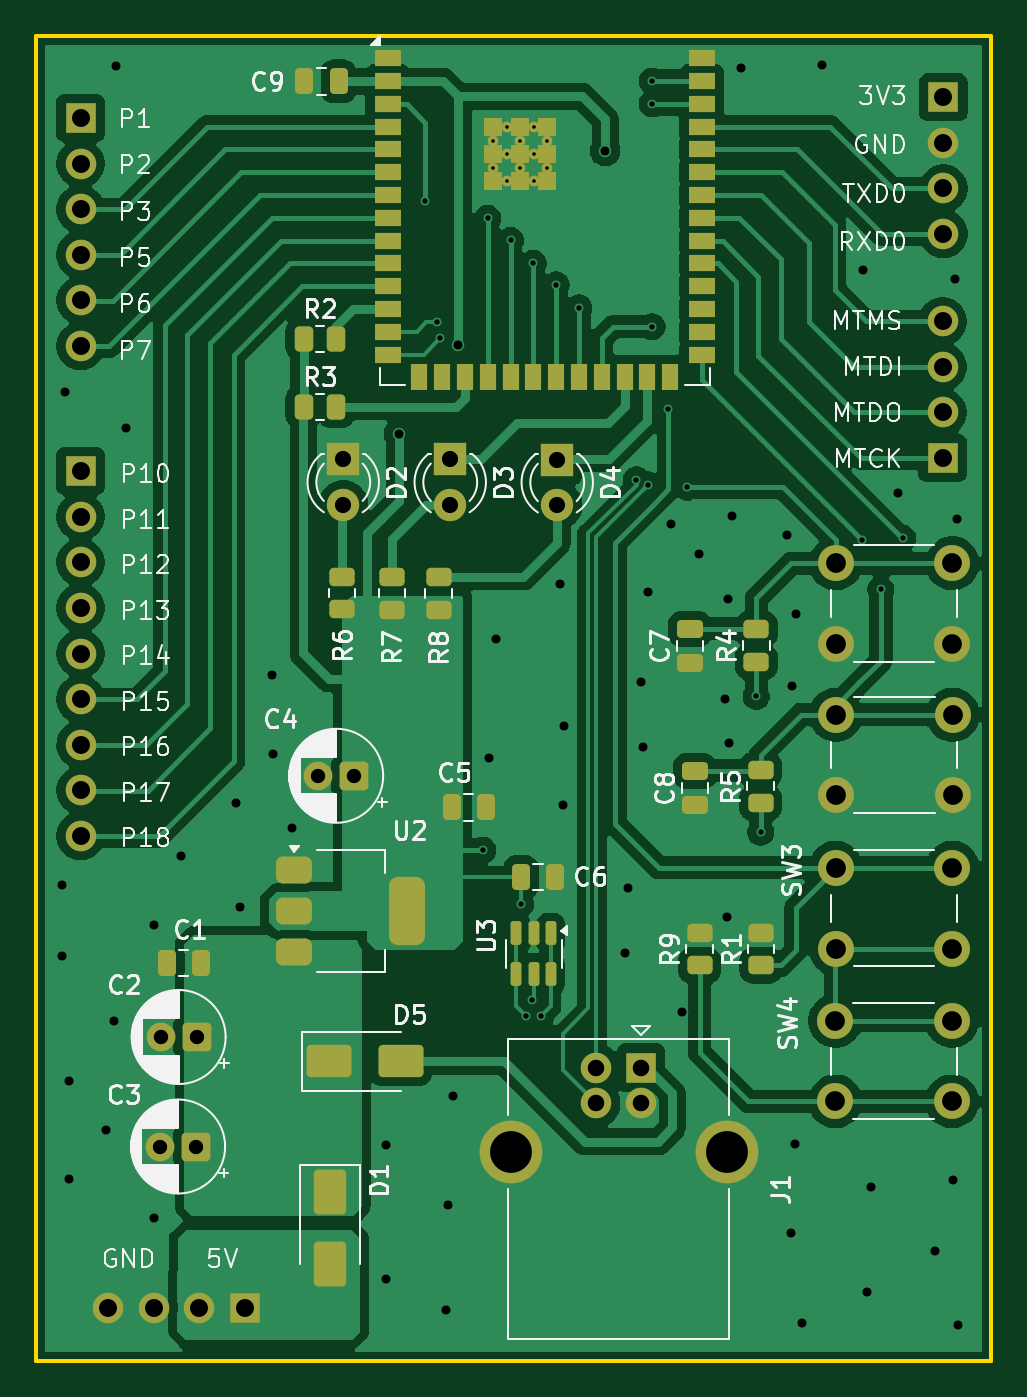
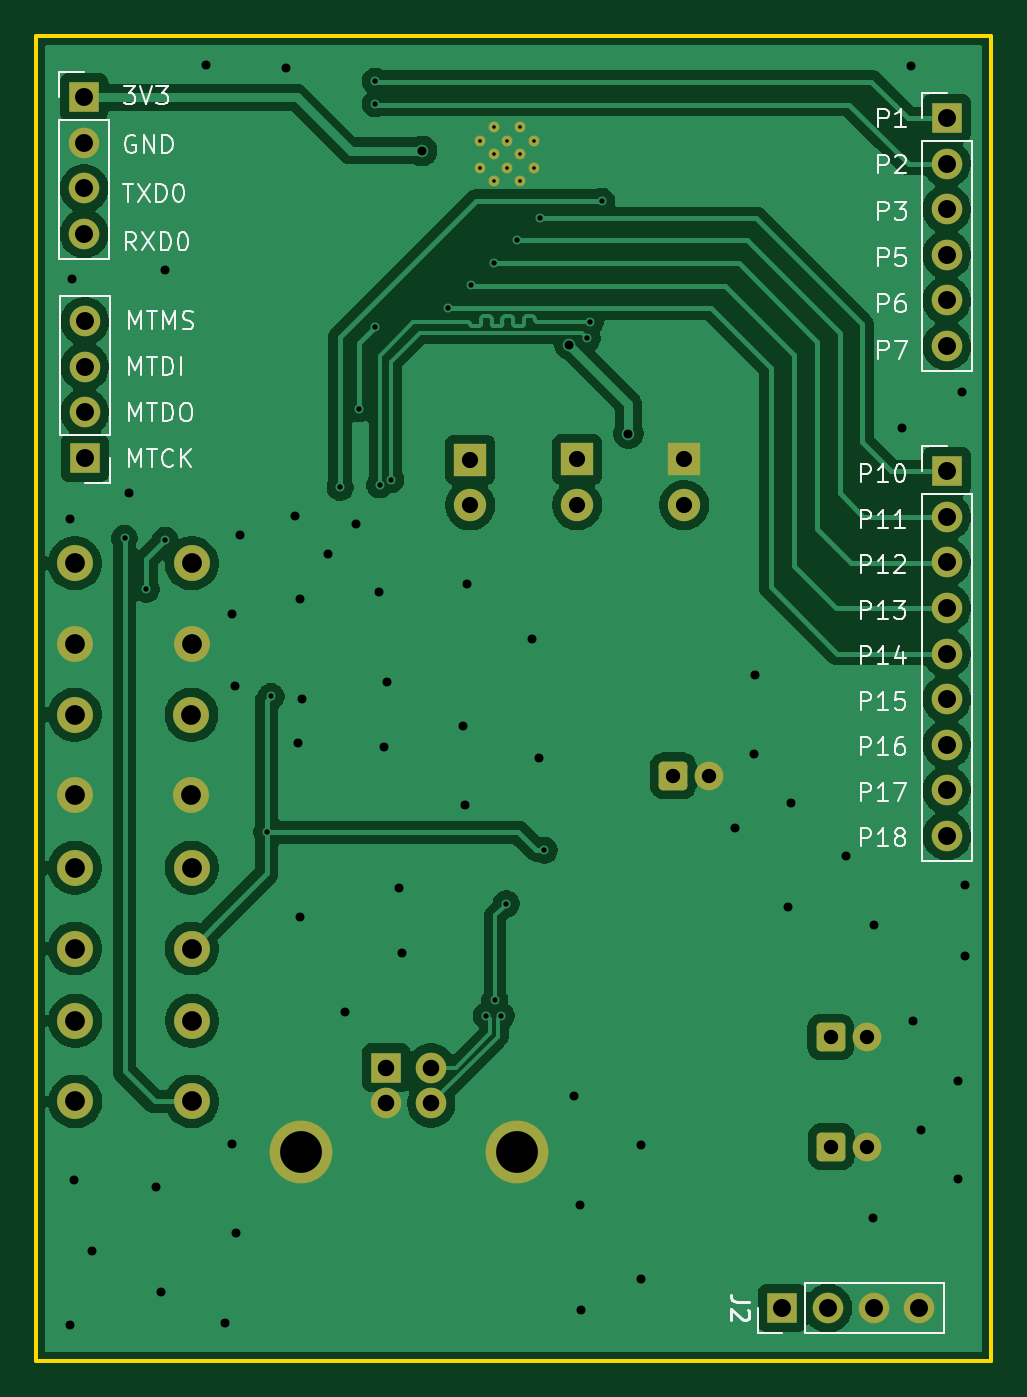
Circuit board: 11 layer files. Board 53.2 x 73.8 mm.
- bottom_copper: PWMaster-B_Cu.gbr (103075 bytes)
- bottom_mask: PWMaster-B_Mask.gbr (3760 bytes)
- paste: PWMaster-B_Paste.gbr (466 bytes)
- bottom_silk: PWMaster-B_Silkscreen.gbr (36042 bytes)
- outline: PWMaster-Edge_Cuts.gbr (631 bytes)
- top_copper: PWMaster-F_Cu.gbr (133186 bytes)
- top_mask: PWMaster-F_Mask.gbr (8070 bytes)
- paste: PWMaster-F_Paste.gbr (5256 bytes)
- top_silk: PWMaster-F_Silkscreen.gbr (99559 bytes)
- drill: PWMaster-NPTH.drl (281 bytes)
- drill: PWMaster-PTH.drl (3475 bytes)

=== bottom_copper: PWMaster-B_Cu.gbr (103075 bytes, source omitted) ===
=== bottom_mask: PWMaster-B_Mask.gbr ===
%TF.GenerationSoftware,KiCad,Pcbnew,9.0.2*%
%TF.CreationDate,2026-09-07T22:26:10+07:00*%
%TF.ProjectId,PWMaster,50574d61-7374-4657-922e-6b696361645f,rev?*%
%TF.SameCoordinates,Original*%
%TF.FileFunction,Soldermask,Bot*%
%TF.FilePolarity,Negative*%
%FSLAX46Y46*%
G04 Gerber Fmt 4.6, Leading zero omitted, Abs format (unit mm)*
G04 Created by KiCad (PCBNEW 9.0.2) date 2026-09-07 22:26:10*
%MOMM*%
%LPD*%
G01*
G04 APERTURE LIST*
G04 Aperture macros list*
%AMRoundRect*
0 Rectangle with rounded corners*
0 $1 Rounding radius*
0 $2 $3 $4 $5 $6 $7 $8 $9 X,Y pos of 4 corners*
0 Add a 4 corners polygon primitive as box body*
4,1,4,$2,$3,$4,$5,$6,$7,$8,$9,$2,$3,0*
0 Add four circle primitives for the rounded corners*
1,1,$1+$1,$2,$3*
1,1,$1+$1,$4,$5*
1,1,$1+$1,$6,$7*
1,1,$1+$1,$8,$9*
0 Add four rect primitives between the rounded corners*
20,1,$1+$1,$2,$3,$4,$5,0*
20,1,$1+$1,$4,$5,$6,$7,0*
20,1,$1+$1,$6,$7,$8,$9,0*
20,1,$1+$1,$8,$9,$2,$3,0*%
G04 Aperture macros list end*
%ADD10R,1.700000X1.700000*%
%ADD11C,1.700000*%
%ADD12C,3.500000*%
%ADD13C,0.600000*%
%ADD14C,2.000000*%
%ADD15RoundRect,0.250000X0.550000X0.550000X-0.550000X0.550000X-0.550000X-0.550000X0.550000X-0.550000X0*%
%ADD16C,1.600000*%
%ADD17R,1.800000X1.800000*%
%ADD18C,1.800000*%
G04 APERTURE END LIST*
D10*
%TO.C,J1*%
X166240000Y-131332500D03*
D11*
X163740000Y-131332500D03*
X163740000Y-133332500D03*
X166240000Y-133332500D03*
D12*
X171010000Y-136042500D03*
X158970000Y-136042500D03*
%TD*%
D13*
%TO.C,U1*%
X158015000Y-79710000D03*
X158015000Y-81210000D03*
X158765000Y-78960000D03*
X158765000Y-80460000D03*
X158765000Y-81960000D03*
X159515000Y-79710000D03*
X159515000Y-81210000D03*
X160265000Y-78960000D03*
X160265000Y-80460000D03*
X160265000Y-81960000D03*
X161015000Y-79710000D03*
X161015000Y-81210000D03*
%TD*%
D14*
%TO.C,SW4*%
X177060000Y-128720000D03*
X183560000Y-128720000D03*
X177060000Y-133220000D03*
X183560000Y-133220000D03*
%TD*%
D15*
%TO.C,C3*%
X141450000Y-135730000D03*
D16*
X139450000Y-135730000D03*
%TD*%
D17*
%TO.C,D3*%
X155610000Y-97460000D03*
D18*
X155610000Y-100000000D03*
%TD*%
D15*
%TO.C,C2*%
X141480000Y-129630000D03*
D16*
X139480000Y-129630000D03*
%TD*%
D17*
%TO.C,D4*%
X161570000Y-97470000D03*
D18*
X161570000Y-100010000D03*
%TD*%
D14*
%TO.C,SW2*%
X183590000Y-116170000D03*
X177090000Y-116170000D03*
X183590000Y-111670000D03*
X177090000Y-111670000D03*
%TD*%
D15*
%TO.C,C4*%
X150255113Y-115080000D03*
D16*
X148255113Y-115080000D03*
%TD*%
D17*
%TO.C,D2*%
X149650000Y-97460000D03*
D18*
X149650000Y-100000000D03*
%TD*%
D14*
%TO.C,SW1*%
X183580000Y-107750000D03*
X177080000Y-107750000D03*
X183580000Y-103250000D03*
X177080000Y-103250000D03*
%TD*%
%TO.C,SW3*%
X183580000Y-124700000D03*
X177080000Y-124700000D03*
X183580000Y-120200000D03*
X177080000Y-120200000D03*
%TD*%
D10*
%TO.C,J2*%
X144180000Y-144730000D03*
D11*
X141640000Y-144730000D03*
X139100000Y-144730000D03*
X136560000Y-144730000D03*
%TD*%
D10*
%TO.C,J4*%
X183075000Y-77280000D03*
D11*
X183075000Y-79820000D03*
X183075000Y-82360000D03*
X183075000Y-84900000D03*
%TD*%
D10*
%TO.C,J5*%
X135020000Y-78440000D03*
D11*
X135020000Y-80980000D03*
X135020000Y-83520000D03*
X135020000Y-86060000D03*
X135020000Y-88600000D03*
X135020000Y-91140000D03*
%TD*%
D10*
%TO.C,J3*%
X183035000Y-97380000D03*
D11*
X183035000Y-94840000D03*
X183035000Y-92300000D03*
X183035000Y-89760000D03*
%TD*%
D10*
%TO.C,J6*%
X135020000Y-98110000D03*
D11*
X135020000Y-100650000D03*
X135020000Y-103190000D03*
X135020000Y-105730000D03*
X135020000Y-108270000D03*
X135020000Y-110810000D03*
X135020000Y-113350000D03*
X135020000Y-115890000D03*
X135020000Y-118430000D03*
%TD*%
M02*

=== paste: PWMaster-B_Paste.gbr ===
%TF.GenerationSoftware,KiCad,Pcbnew,9.0.2*%
%TF.CreationDate,2026-09-07T22:26:10+07:00*%
%TF.ProjectId,PWMaster,50574d61-7374-4657-922e-6b696361645f,rev?*%
%TF.SameCoordinates,Original*%
%TF.FileFunction,Paste,Bot*%
%TF.FilePolarity,Positive*%
%FSLAX46Y46*%
G04 Gerber Fmt 4.6, Leading zero omitted, Abs format (unit mm)*
G04 Created by KiCad (PCBNEW 9.0.2) date 2026-09-07 22:26:10*
%MOMM*%
%LPD*%
G01*
G04 APERTURE LIST*
G04 APERTURE END LIST*
M02*

=== bottom_silk: PWMaster-B_Silkscreen.gbr (36042 bytes, source omitted) ===
=== outline: PWMaster-Edge_Cuts.gbr ===
%TF.GenerationSoftware,KiCad,Pcbnew,9.0.2*%
%TF.CreationDate,2026-09-07T22:26:10+07:00*%
%TF.ProjectId,PWMaster,50574d61-7374-4657-922e-6b696361645f,rev?*%
%TF.SameCoordinates,Original*%
%TF.FileFunction,Profile,NP*%
%FSLAX46Y46*%
G04 Gerber Fmt 4.6, Leading zero omitted, Abs format (unit mm)*
G04 Created by KiCad (PCBNEW 9.0.2) date 2026-09-07 22:26:10*
%MOMM*%
%LPD*%
G01*
G04 APERTURE LIST*
%TA.AperFunction,Profile*%
%ADD10C,0.200000*%
%TD*%
G04 APERTURE END LIST*
D10*
X132530000Y-73850000D02*
X185750000Y-73850000D01*
X185750000Y-147680000D01*
X132530000Y-147680000D01*
X132530000Y-73850000D01*
M02*

=== top_copper: PWMaster-F_Cu.gbr (133186 bytes, source omitted) ===
=== top_mask: PWMaster-F_Mask.gbr (8070 bytes, source omitted) ===
=== paste: PWMaster-F_Paste.gbr ===
%TF.GenerationSoftware,KiCad,Pcbnew,9.0.2*%
%TF.CreationDate,2026-09-07T22:26:10+07:00*%
%TF.ProjectId,PWMaster,50574d61-7374-4657-922e-6b696361645f,rev?*%
%TF.SameCoordinates,Original*%
%TF.FileFunction,Paste,Top*%
%TF.FilePolarity,Positive*%
%FSLAX46Y46*%
G04 Gerber Fmt 4.6, Leading zero omitted, Abs format (unit mm)*
G04 Created by KiCad (PCBNEW 9.0.2) date 2026-09-07 22:26:10*
%MOMM*%
%LPD*%
G01*
G04 APERTURE LIST*
G04 Aperture macros list*
%AMRoundRect*
0 Rectangle with rounded corners*
0 $1 Rounding radius*
0 $2 $3 $4 $5 $6 $7 $8 $9 X,Y pos of 4 corners*
0 Add a 4 corners polygon primitive as box body*
4,1,4,$2,$3,$4,$5,$6,$7,$8,$9,$2,$3,0*
0 Add four circle primitives for the rounded corners*
1,1,$1+$1,$2,$3*
1,1,$1+$1,$4,$5*
1,1,$1+$1,$6,$7*
1,1,$1+$1,$8,$9*
0 Add four rect primitives between the rounded corners*
20,1,$1+$1,$2,$3,$4,$5,0*
20,1,$1+$1,$4,$5,$6,$7,0*
20,1,$1+$1,$6,$7,$8,$9,0*
20,1,$1+$1,$8,$9,$2,$3,0*%
G04 Aperture macros list end*
%ADD10RoundRect,0.250000X-0.450000X0.262500X-0.450000X-0.262500X0.450000X-0.262500X0.450000X0.262500X0*%
%ADD11RoundRect,0.250000X-0.250000X-0.475000X0.250000X-0.475000X0.250000X0.475000X-0.250000X0.475000X0*%
%ADD12R,1.500000X0.900000*%
%ADD13R,0.900000X1.500000*%
%ADD14R,1.000000X1.000000*%
%ADD15RoundRect,0.250000X0.450000X-0.262500X0.450000X0.262500X-0.450000X0.262500X-0.450000X-0.262500X0*%
%ADD16RoundRect,0.250000X-0.650000X1.000000X-0.650000X-1.000000X0.650000X-1.000000X0.650000X1.000000X0*%
%ADD17RoundRect,0.250000X0.475000X-0.250000X0.475000X0.250000X-0.475000X0.250000X-0.475000X-0.250000X0*%
%ADD18RoundRect,0.250000X0.250000X0.475000X-0.250000X0.475000X-0.250000X-0.475000X0.250000X-0.475000X0*%
%ADD19RoundRect,0.250000X-0.262500X-0.450000X0.262500X-0.450000X0.262500X0.450000X-0.262500X0.450000X0*%
%ADD20RoundRect,0.150000X-0.150000X0.512500X-0.150000X-0.512500X0.150000X-0.512500X0.150000X0.512500X0*%
%ADD21RoundRect,0.250000X-1.000000X-0.650000X1.000000X-0.650000X1.000000X0.650000X-1.000000X0.650000X0*%
%ADD22RoundRect,0.375000X-0.625000X-0.375000X0.625000X-0.375000X0.625000X0.375000X-0.625000X0.375000X0*%
%ADD23RoundRect,0.500000X-0.500000X-1.400000X0.500000X-1.400000X0.500000X1.400000X-0.500000X1.400000X0*%
G04 APERTURE END LIST*
D10*
%TO.C,R7*%
X152350000Y-104007500D03*
X152350000Y-105832500D03*
%TD*%
D11*
%TO.C,C5*%
X155690000Y-116840000D03*
X157590000Y-116840000D03*
%TD*%
D12*
%TO.C,U1*%
X152125000Y-75110000D03*
X152125000Y-76380000D03*
X152125000Y-77650000D03*
X152125000Y-78920000D03*
X152125000Y-80190000D03*
X152125000Y-81460000D03*
X152125000Y-82730000D03*
X152125000Y-84000000D03*
X152125000Y-85270000D03*
X152125000Y-86540000D03*
X152125000Y-87810000D03*
X152125000Y-89080000D03*
X152125000Y-90350000D03*
X152125000Y-91620000D03*
D13*
X153890000Y-92870000D03*
X155160000Y-92870000D03*
X156430000Y-92870000D03*
X157700000Y-92870000D03*
X158970000Y-92870000D03*
X160240000Y-92870000D03*
X161510000Y-92870000D03*
X162780000Y-92870000D03*
X164050000Y-92870000D03*
X165320000Y-92870000D03*
X166590000Y-92870000D03*
X167860000Y-92870000D03*
D12*
X169625000Y-91620000D03*
X169625000Y-90350000D03*
X169625000Y-89080000D03*
X169625000Y-87810000D03*
X169625000Y-86540000D03*
X169625000Y-85270000D03*
X169625000Y-84000000D03*
X169625000Y-82730000D03*
X169625000Y-81460000D03*
X169625000Y-80190000D03*
X169625000Y-78920000D03*
X169625000Y-77650000D03*
X169625000Y-76380000D03*
X169625000Y-75110000D03*
D14*
X158015000Y-78960000D03*
X158015000Y-80460000D03*
X158015000Y-81960000D03*
X159515000Y-78960000D03*
X159515000Y-80460000D03*
X159515000Y-81960000D03*
X161015000Y-78960000D03*
X161015000Y-80460000D03*
X161015000Y-81960000D03*
%TD*%
D15*
%TO.C,R9*%
X169500000Y-125642500D03*
X169500000Y-123817500D03*
%TD*%
%TO.C,R6*%
X149580000Y-105812500D03*
X149580000Y-103987500D03*
%TD*%
%TO.C,R1*%
X172920000Y-125642500D03*
X172920000Y-123817500D03*
%TD*%
D16*
%TO.C,D1*%
X148910000Y-138282500D03*
X148910000Y-142282500D03*
%TD*%
D17*
%TO.C,C7*%
X168960000Y-108790000D03*
X168960000Y-106890000D03*
%TD*%
D18*
%TO.C,C1*%
X141710000Y-125500000D03*
X139810000Y-125500000D03*
%TD*%
D19*
%TO.C,R2*%
X147445000Y-90740000D03*
X149270000Y-90740000D03*
%TD*%
D15*
%TO.C,R5*%
X172900000Y-116582500D03*
X172900000Y-114757500D03*
%TD*%
D17*
%TO.C,C8*%
X169230000Y-116700000D03*
X169230000Y-114800000D03*
%TD*%
D15*
%TO.C,R4*%
X172660000Y-108732500D03*
X172660000Y-106907500D03*
%TD*%
D11*
%TO.C,C6*%
X159550000Y-120730000D03*
X161450000Y-120730000D03*
%TD*%
D20*
%TO.C,U3*%
X161200000Y-123862500D03*
X160250000Y-123862500D03*
X159300000Y-123862500D03*
X159300000Y-126137500D03*
X160250000Y-126137500D03*
X161200000Y-126137500D03*
%TD*%
D21*
%TO.C,D5*%
X148850000Y-130980000D03*
X152850000Y-130980000D03*
%TD*%
D10*
%TO.C,R8*%
X154960000Y-104017500D03*
X154960000Y-105842500D03*
%TD*%
D19*
%TO.C,R3*%
X147437500Y-94530000D03*
X149262500Y-94530000D03*
%TD*%
D22*
%TO.C,U2*%
X146910000Y-120320000D03*
X146910000Y-122620000D03*
D23*
X153210000Y-122620000D03*
D22*
X146910000Y-124920000D03*
%TD*%
D18*
%TO.C,C9*%
X149390000Y-76400000D03*
X147490000Y-76400000D03*
%TD*%
M02*

=== top_silk: PWMaster-F_Silkscreen.gbr (99559 bytes, source omitted) ===
=== drill: PWMaster-NPTH.drl ===
M48
; DRILL file {KiCad 9.0.2} date 2026-09-07T22:26:09+0700
; FORMAT={-:-/ absolute / metric / decimal}
; #@! TF.CreationDate,2026-09-07T22:26:09+07:00
; #@! TF.GenerationSoftware,Kicad,Pcbnew,9.0.2
; #@! TF.FileFunction,NonPlated,1,2,NPTH
FMAT,2
METRIC
%
G90
G05
M30

=== drill: PWMaster-PTH.drl ===
M48
; DRILL file {KiCad 9.0.2} date 2026-09-07T22:26:09+0700
; FORMAT={-:-/ absolute / metric / decimal}
; #@! TF.CreationDate,2026-09-07T22:26:09+07:00
; #@! TF.GenerationSoftware,Kicad,Pcbnew,9.0.2
; #@! TF.FileFunction,Plated,1,2,PTH
FMAT,2
METRIC
; #@! TA.AperFunction,Plated,PTH,ComponentDrill
T1C0.200
; #@! TA.AperFunction,Plated,PTH,ViaDrill
T2C0.300
; #@! TA.AperFunction,Plated,PTH,ViaDrill
T3C0.500
; #@! TA.AperFunction,Plated,PTH,ComponentDrill
T4C0.800
; #@! TA.AperFunction,Plated,PTH,ComponentDrill
T5C0.900
; #@! TA.AperFunction,Plated,PTH,ComponentDrill
T6C0.920
; #@! TA.AperFunction,Plated,PTH,ComponentDrill
T7C1.000
; #@! TA.AperFunction,Plated,PTH,ComponentDrill
T8C1.100
; #@! TA.AperFunction,Plated,PTH,ComponentDrill
T9C2.330
%
G90
G05
T1
X158.015Y-79.71
X158.015Y-81.21
X158.765Y-78.96
X158.765Y-80.46
X158.765Y-81.96
X159.515Y-79.71
X159.515Y-81.21
X160.265Y-78.96
X160.265Y-80.46
X160.265Y-81.96
X161.015Y-79.71
X161.015Y-81.21
T2
X154.23Y-83.07
X154.877Y-89.82
X155.05Y-90.705
X157.43Y-119.22
X157.7Y-84.03
X158.97Y-85.26
X159.55Y-122.21
X159.825Y-128.45
X160.19Y-127.59
X160.24Y-86.54
X160.675Y-128.45
X161.51Y-87.74
X162.78Y-89.02
X165.982Y-98.582
X166.615Y-98.88
X166.85Y-76.38
X166.85Y-90.07
X166.87Y-77.65
X167.76Y-94.65
X168.8Y-99.02
X172.66Y-110.66
X172.9Y-118.23
X178.555Y-101.965
X179.6Y-104.7
X180.82Y-101.85
T3
X134.01Y-121.16
X134.01Y-125.11
X134.16Y-93.71
X134.37Y-132.1
X134.37Y-137.53
X136.46Y-134.8
X136.88Y-128.76
X137.0Y-75.52
X137.53Y-95.73
X139.1Y-123.41
X139.13Y-139.73
X140.61Y-119.54
X143.7Y-116.62
X143.89Y-122.41
X145.68Y-109.44
X145.73Y-113.84
X146.82Y-118.01
X152.05Y-135.64
X152.05Y-143.1
X152.76Y-96.02
X155.38Y-144.82
X155.46Y-138.97
X155.76Y-132.94
X156.04Y-91.07
X157.76Y-114.11
X158.15Y-107.46
X161.72Y-104.37
X161.88Y-116.73
X161.97Y-112.28
X164.24Y-80.27
X165.34Y-124.95
X165.53Y-121.35
X166.22Y-109.85
X166.36Y-113.48
X166.64Y-104.84
X167.91Y-101.05
X168.54Y-128.26
X169.48Y-102.71
X170.91Y-110.79
X171.04Y-122.97
X171.06Y-105.21
X171.15Y-113.25
X171.3Y-100.62
X171.82Y-75.67
X174.38Y-101.68
X174.61Y-140.54
X174.65Y-110.07
X174.83Y-135.61
X174.86Y-106.05
X175.22Y-145.55
X176.3Y-75.5
X178.59Y-86.92
X178.81Y-143.85
X179.04Y-138.01
X180.57Y-99.34
X182.63Y-141.57
X183.63Y-137.62
X183.74Y-87.39
X183.86Y-100.78
X183.88Y-145.66
T4
X139.45Y-135.73
X139.48Y-129.63
X141.45Y-135.73
X141.48Y-129.63
X148.255Y-115.08
X150.255Y-115.08
T5
X149.65Y-97.46
X149.65Y-100.0
X155.61Y-97.46
X155.61Y-100.0
X161.57Y-97.47
X161.57Y-100.01
T6
X163.74Y-131.332
X163.74Y-133.332
X166.24Y-131.332
X166.24Y-133.332
T7
X135.02Y-78.44
X135.02Y-80.98
X135.02Y-83.52
X135.02Y-86.06
X135.02Y-88.6
X135.02Y-91.14
X135.02Y-98.11
X135.02Y-100.65
X135.02Y-103.19
X135.02Y-105.73
X135.02Y-108.27
X135.02Y-110.81
X135.02Y-113.35
X135.02Y-115.89
X135.02Y-118.43
X136.56Y-144.73
X139.1Y-144.73
X141.64Y-144.73
X144.18Y-144.73
X183.035Y-89.76
X183.035Y-92.3
X183.035Y-94.84
X183.035Y-97.38
X183.075Y-77.28
X183.075Y-79.82
X183.075Y-82.36
X183.075Y-84.9
T8
X177.06Y-128.72
X177.06Y-133.22
X177.08Y-103.25
X177.08Y-107.75
X177.08Y-120.2
X177.08Y-124.7
X177.09Y-111.67
X177.09Y-116.17
X183.56Y-128.72
X183.56Y-133.22
X183.58Y-103.25
X183.58Y-107.75
X183.58Y-120.2
X183.58Y-124.7
X183.59Y-111.67
X183.59Y-116.17
T9
X158.97Y-136.042
X171.01Y-136.042
M30
